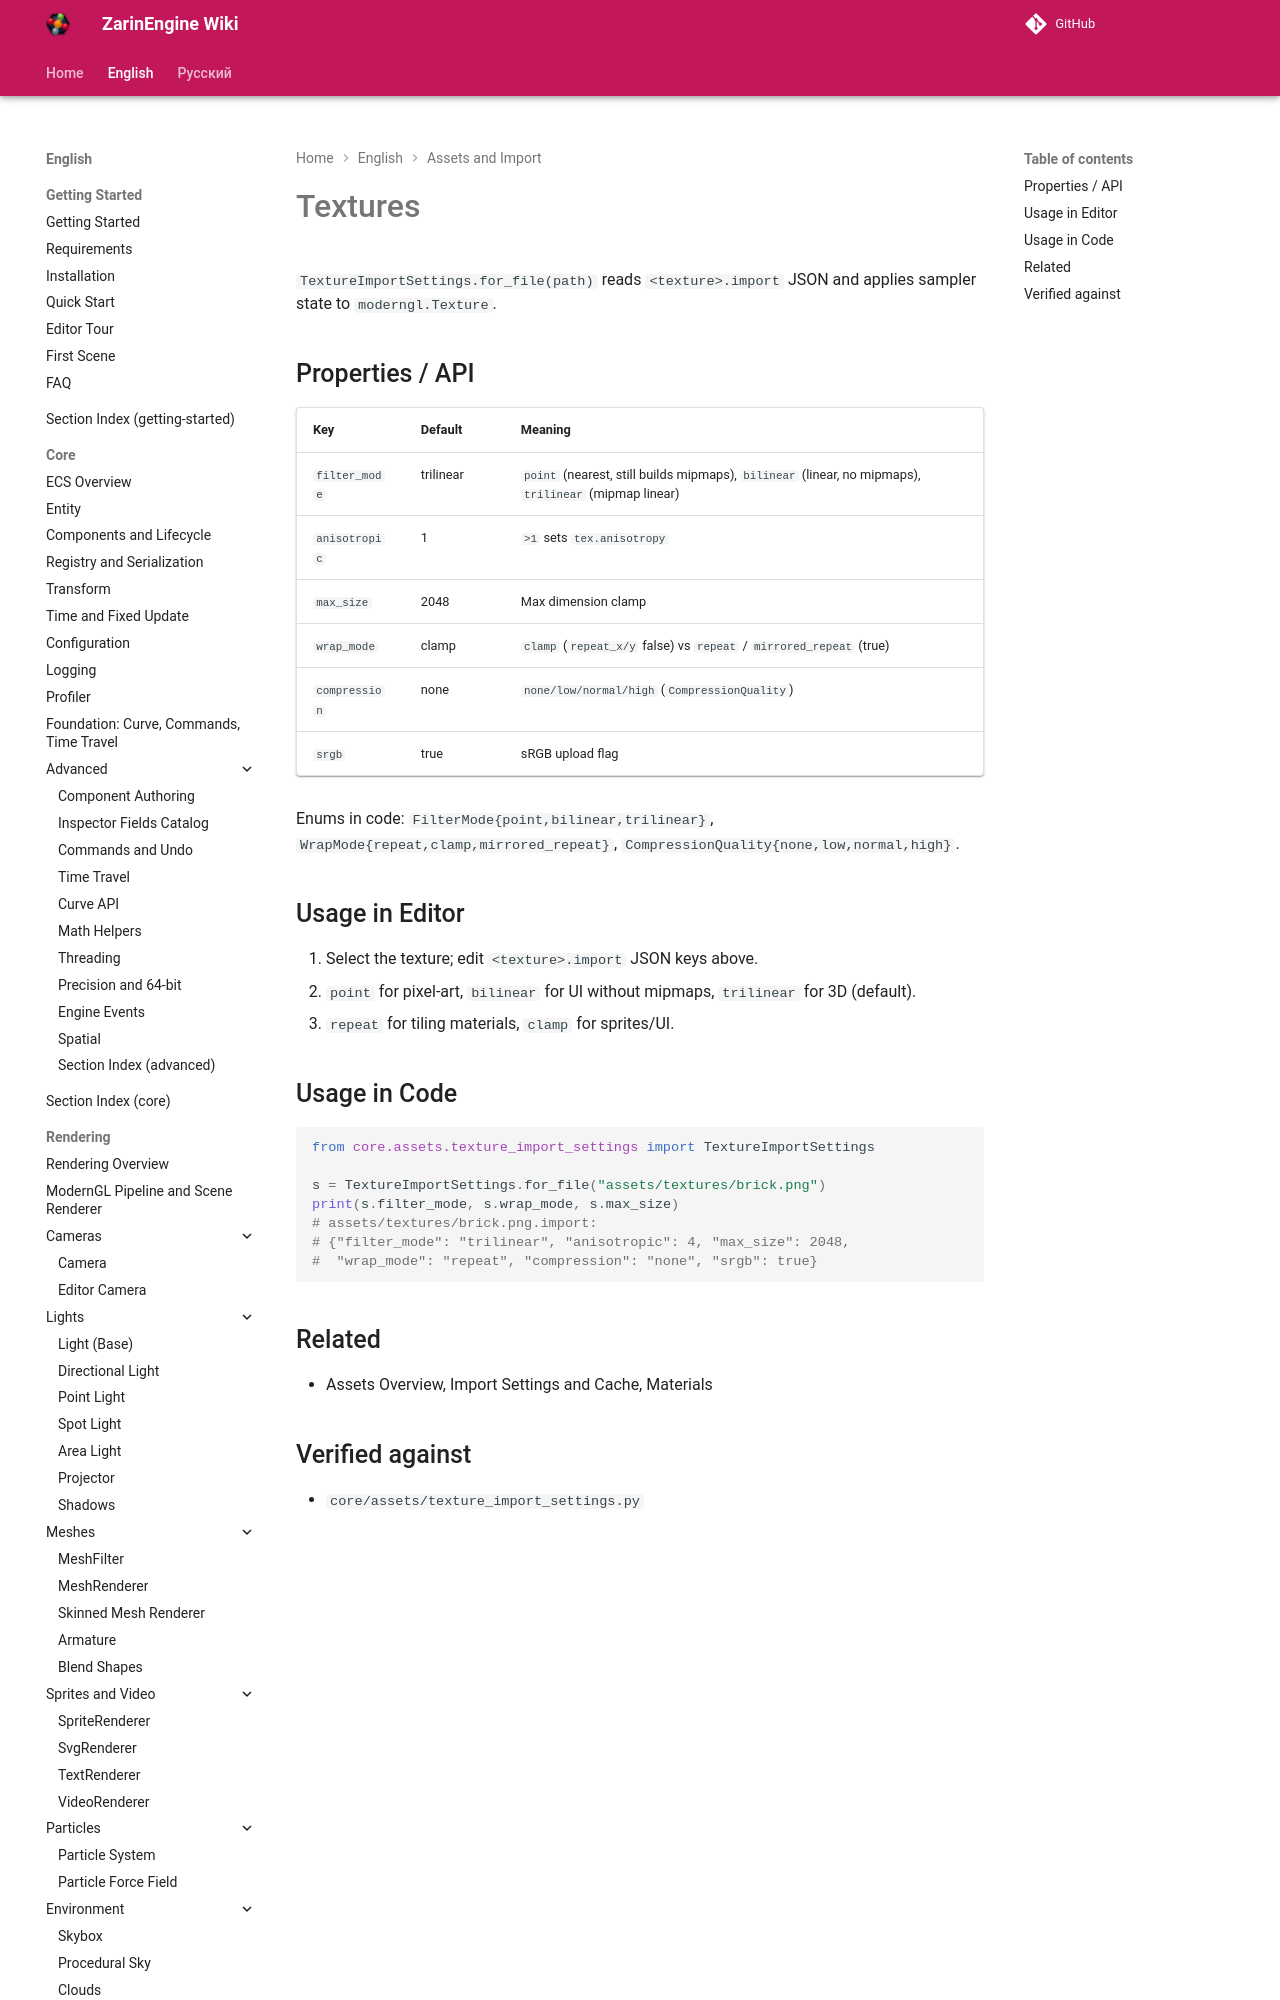

repository: EgorKonstrukt/ZarinEngineWiki · page: en/assets/textures/index.html · generator: mkdocs

# Textures

`TextureImportSettings.for_file(path)` reads `<texture>.import` JSON and applies sampler state to `moderngl.Texture`.

## Properties / API

| Key | Default | Meaning |
|---|---|---|
| `filter_mode` | trilinear | `point` (nearest, still builds mipmaps), `bilinear` (linear, no mipmaps), `t
